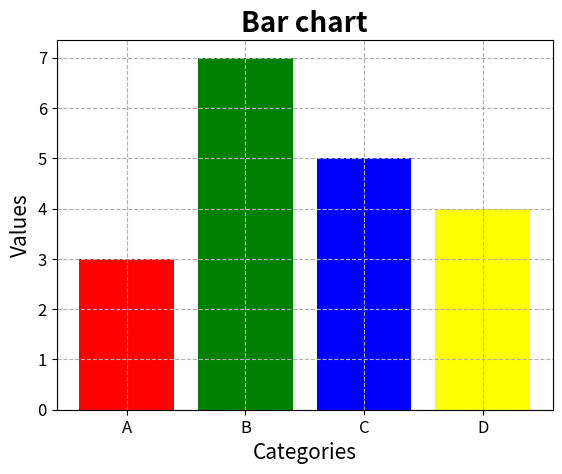

Generate this figure with matplotlib:
# Generate a bar chart and customize its appearance.

import matplotlib.pyplot as plt

categories = ['A', 'B', 'C', 'D']
values = [3, 7, 5, 4]

plt.bar(categories, values, color=["red", "green", "blue", "yellow"]) # create and customize bar
plt.title("Bar chart", fontsize=20, fontweight='bold') # title and customize bar
plt.xlabel("Categories", fontsize=15) # name and customize x axis
plt.ylabel("Values", fontsize=15) # name and customize y axis
plt.xticks(fontsize=12) # customize ticks fontsize
plt.yticks(fontsize=12) # customize ticks fontsize

# add gridlines
plt.grid(linestyle='dashed')

plt.show() # show chart